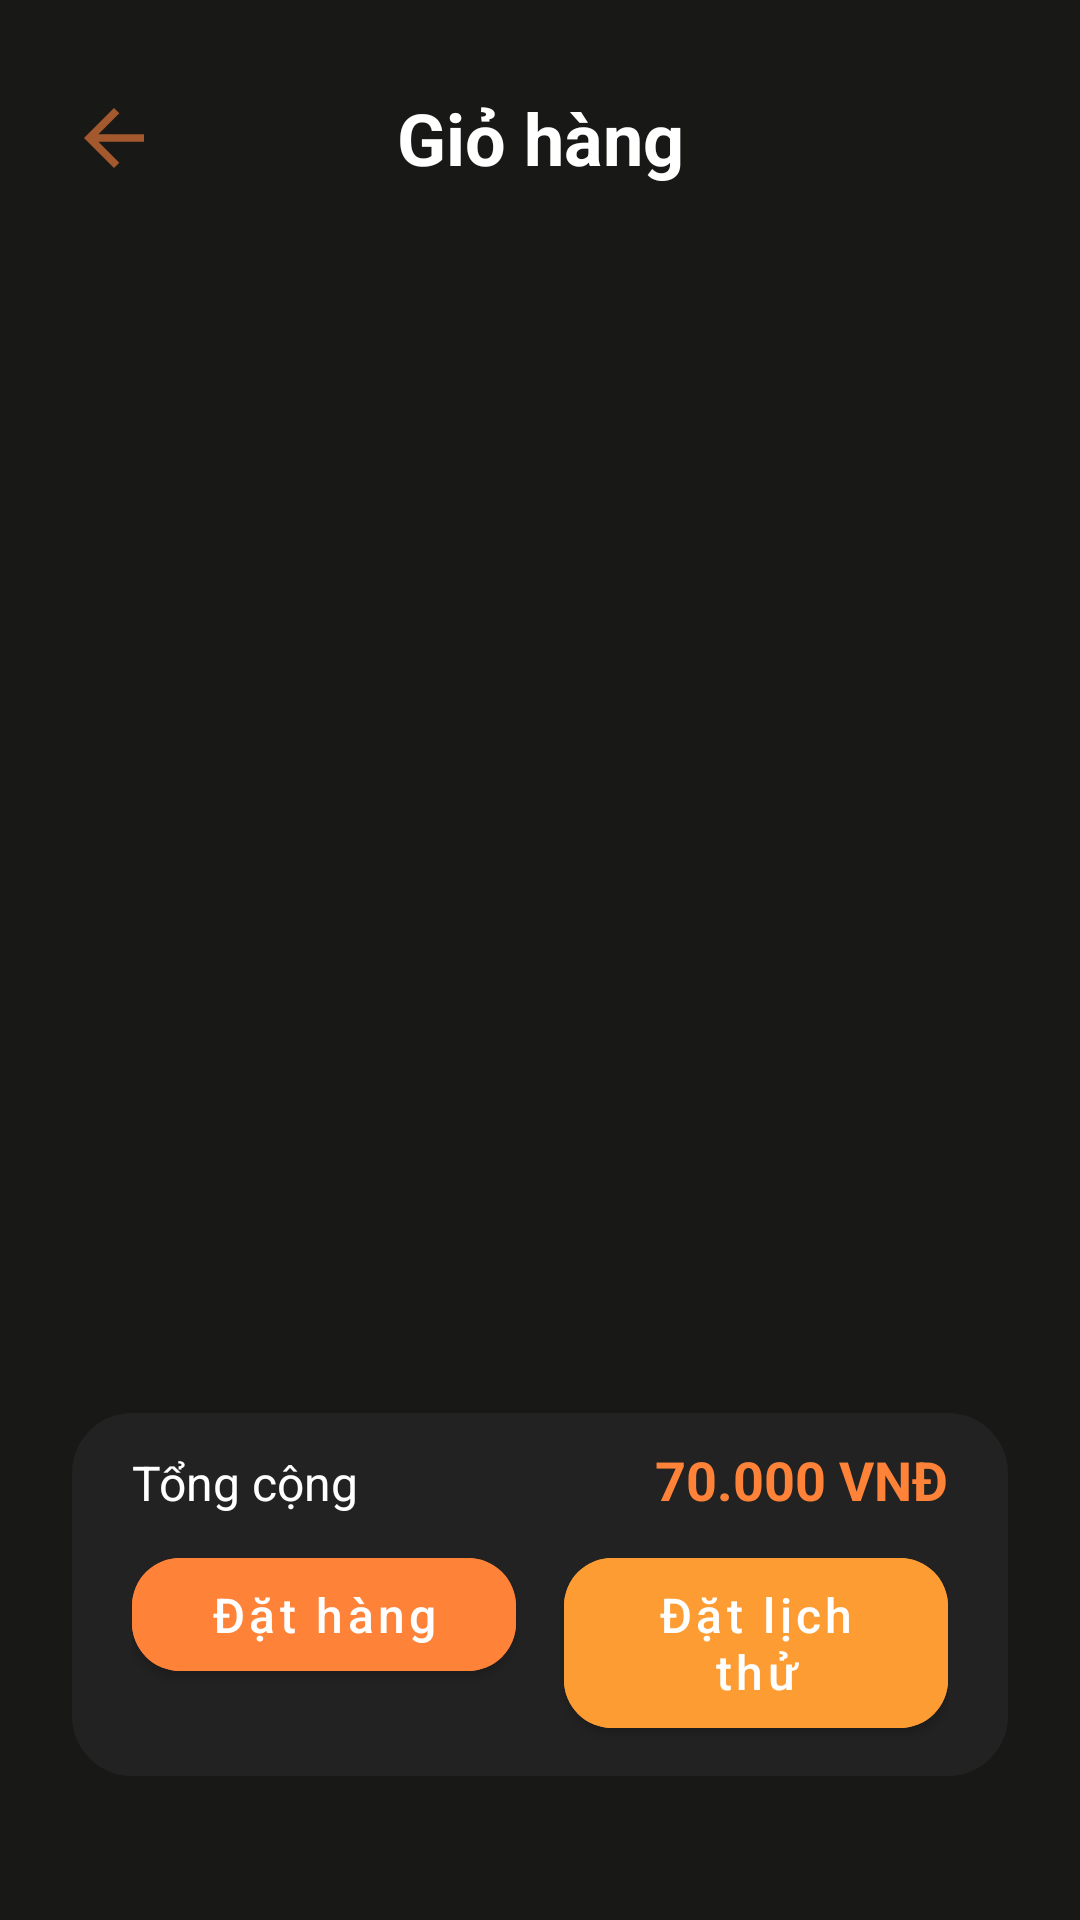

Layout XML and referenced resources for this Android screen:
<!-- AndroidManifest.xml: application theme Jodern -->
<!-- res/layout/fragment_cart.xml -->
<?xml version="1.0" encoding="utf-8"?>
<FrameLayout xmlns:android="http://schemas.android.com/apk/res/android"
    xmlns:app="http://schemas.android.com/apk/res-auto"
    xmlns:tools="http://schemas.android.com/tools"
    android:id="@+id/cartParentView"
    android:layout_width="match_parent"
    android:layout_height="match_parent"
    android:background="@drawable/background"
    tools:context=".fragment.CartFragment">

    <LinearLayout
        android:layout_width="match_parent"
        android:layout_height="match_parent"
        android:orientation="vertical">

        <RelativeLayout
            android:layout_width="match_parent"
            android:layout_height="wrap_content"
            android:layout_marginStart="16dp"
            android:layout_marginTop="24dp"
            android:layout_marginEnd="16dp"
            android:layout_marginBottom="8dp"
            android:orientation="horizontal">

            <LinearLayout
                android:layout_width="wrap_content"
                android:layout_height="wrap_content"
                android:layout_marginRight="8dp">

                <ImageButton
                    android:id="@+id/cartBackBtn"
                    android:layout_width="wrap_content"
                    android:layout_height="match_parent"
                    android:background="@drawable/cart_image_shape"
                    android:padding="10dp"
                    android:src="@drawable/ic_back"
                    app:tint="@color/primary_dark" />
            </LinearLayout>

            <TextView
                android:layout_width="match_parent"
                android:layout_height="wrap_content"
                android:layout_centerVertical="true"
                android:text="Giỏ hàng"
                android:textAlignment="center"
                android:textColor="@color/text"
                android:textSize="24sp"
                android:textStyle="bold" />
        </RelativeLayout>

        <LinearLayout
            android:id="@+id/cartLayout"
            android:layout_width="match_parent"
            android:layout_height="match_parent"
            android:layout_marginTop="4dp"
            android:layout_marginBottom="36dp"
            android:gravity="center"
            android:orientation="vertical"
            android:visibility="visible">

            <androidx.recyclerview.widget.RecyclerView
                android:id="@+id/cartRecyclerView"
                android:nestedScrollingEnabled="false"
                android:layout_width="match_parent"
                android:layout_height="0dp"
                android:layout_marginLeft="24dp"
                android:layout_marginRight="24dp"
                android:layout_marginBottom="8dp"
                android:layout_weight="1"
                android:paddingBottom="5dp" />

            <LinearLayout
                android:id="@+id/cartSummaryWrapper"
                android:layout_width="match_parent"
                android:layout_height="wrap_content"
                android:layout_alignParentBottom="true"
                android:layout_marginStart="24dp"
                android:layout_marginTop="4dp"
                android:layout_marginEnd="24dp"
                android:layout_marginBottom="12dp"
                android:background="@drawable/shape_cart_sum_container"
                android:orientation="vertical"
                android:paddingLeft="20dp"
                android:paddingTop="10dp"
                android:paddingRight="20dp"
                android:paddingBottom="10dp">

                <LinearLayout
                    android:layout_width="match_parent"
                    android:layout_height="wrap_content"
                    android:orientation="horizontal">

                    <TextView
                        android:layout_width="wrap_content"
                        android:layout_height="wrap_content"
                        android:text="@string/sub_total"
                        android:textColor="@color/text"
                        android:textSize="16sp" />

                    <TextView
                        android:id="@+id/cartSubTotalText"
                        android:layout_width="0dp"
                        android:layout_height="wrap_content"
                        android:layout_weight="1"
                        android:text="70.000 VNĐ"
                        android:textAlignment="viewEnd"
                        android:textColor="@color/primary_dark"
                        android:textSize="18sp"
                        android:textStyle="bold" />
                </LinearLayout>

                <LinearLayout
                    android:layout_marginTop="8dp"
                    android:layout_width="match_parent"
                    android:layout_height="wrap_content"
                    android:orientation="horizontal">

                    <com.google.android.material.button.MaterialButton
                        android:id="@+id/cartOrderBtn"
                        android:layout_width="0dp"
                        android:layout_height="wrap_content"
                        android:layout_weight="1"
                        android:backgroundTint="@color/primary_dark"
                        android:layout_marginEnd="8dp"
                        android:paddingTop="8dp"
                        android:paddingBottom="8dp"
                        android:text="Đặt hàng"
                        android:textAllCaps="false"
                        android:textSize="16sp"
                        app:cornerRadius="16dp" />

                    <com.google.android.material.button.MaterialButton
                        android:id="@+id/cartAppointBtn"
                        android:layout_width="0dp"
                        android:layout_height="wrap_content"
                        android:layout_weight="1"
                        android:backgroundTint="@color/primary"
                        android:layout_marginStart="8dp"
                        android:paddingTop="8dp"
                        android:paddingBottom="8dp"
                        android:text="Đặt lịch thử"
                        android:textAllCaps="false"
                        android:textSize="16sp"
                        app:cornerRadius="16dp" />

                </LinearLayout>
            </LinearLayout>

        </LinearLayout>

        <LinearLayout
            android:id="@+id/cartEmptyWrapper"
            android:layout_width="match_parent"
            android:layout_height="match_parent"
            android:paddingBottom="80dp"
            android:gravity="center"
            android:orientation="vertical"
            android:visibility="gone">

            <LinearLayout
                android:layout_width="match_parent"
                android:layout_height="wrap_content"
                android:layout_marginLeft="100dp"
                android:layout_marginRight="100dp"
                android:layout_marginBottom="8dp">

                <ImageView
                    android:id="@+id/searchImageView"
                    android:layout_width="match_parent"
                    android:layout_height="wrap_content"
                    android:adjustViewBounds="true"
                    android:src="@drawable/empty_cart" />
            </LinearLayout>

            <TextView
                android:id="@+id/searchTextView"
                android:layout_width="wrap_content"
                android:layout_height="wrap_content"
                android:layout_gravity="center"
                android:text="Giỏ hàng của bạn đang trống"
                android:textColor="@color/primary"
                android:textSize="16sp"
                android:textStyle="bold" />

            <com.google.android.material.button.MaterialButton
                android:id="@+id/cartGoToShop"
                android:layout_width="wrap_content"
                android:layout_height="wrap_content"
                android:backgroundTint="@color/primary"
                android:layout_marginTop="4dp"
                android:paddingTop="8dp"
                android:paddingBottom="8dp"
                android:text="Đi mua thôi!"
                android:textAllCaps="false"
                android:textSize="16sp"
                app:cornerRadius="16dp" />
        </LinearLayout>
    </LinearLayout>

    <LinearLayout
        android:id="@+id/cartLoadingWrapper"
        android:layout_width="match_parent"
        android:layout_height="match_parent"
        android:background="@drawable/shape_overlay"
        android:gravity="center"
        android:visibility="gone">

        <ProgressBar
            android:layout_width="75dp"
            android:layout_height="75dp"
            android:indeterminate="true"
            android:indeterminateTint="@color/primary" />

    </LinearLayout>
</FrameLayout>
<!-- resources referenced by this layout -->
<resources>
  <color name="primary">#FE9C34</color>
  <color name="primary_dark">#FF8239</color>
  <color name="text">#fff</color>
  <!-- drawable background (drawable) -->
  <?xml version="1.0" encoding="utf-8"?>
  <shape xmlns:android="http://schemas.android.com/apk/res/android" android:shape="rectangle">
      <solid android:color="@color/dark" />
  </shape>
  <!-- drawable empty_cart: png bitmap (drawable, 65173 bytes) -->
  <!-- drawable ic_back (drawable-anydpi) -->
  <vector xmlns:android="http://schemas.android.com/apk/res/android"
      android:width="24dp"
      android:height="24dp"
      android:viewportWidth="24"
      android:viewportHeight="24"
      android:tint="#333333"
      android:alpha="0.6"
      android:autoMirrored="true">
    <group android:scaleX="1.25"
        android:scaleY="1.25"
        android:translateX="-3"
        android:translateY="-3">
      <path
          android:fillColor="@android:color/white"
          android:pathData="M20,11H7.83l5.59,-5.59L12,4l-8,8 8,8 1.41,-1.41L7.83,13H20v-2z"/>
    </group>
  </vector>
  <!-- drawable shape_cart_sum_container (drawable-hdpi) -->
  <?xml version="1.0" encoding="utf-8"?>
  <shape xmlns:android="http://schemas.android.com/apk/res/android" android:shape="rectangle">
  
  
  
  
  
      <solid android:color="@color/dark_gray" />
  
      <corners
          android:bottomLeftRadius="20dp"
          android:bottomRightRadius="20dp"
          android:topLeftRadius="20dp"
          android:topRightRadius="20dp" />
  </shape>
  <!-- drawable shape_overlay (drawable) -->
  <?xml version="1.0" encoding="utf-8"?>
  <shape xmlns:android="http://schemas.android.com/apk/res/android" android:shape="rectangle">
  
          <solid android:color="#fff" />
  
  </shape>
  <string name="sub_total">Tổng cộng</string>
  <style name="Jodern" parent="Theme.MaterialComponents.Light.NoActionBar">
          <item name="colorPrimary">@color/primary_dark</item>
          <item name="colorPrimaryDark">@color/dark</item>
  
          
          <item name="colorSecondary">@color/primary_light</item>
  
  
  
          
  
          <item name="android:windowDisablePreview">true</item>
  
          <item name="android:listViewStyle">@style/Widget.MyTheme.ListView</item>
          <item name="android:scrollViewStyle">@style/Widget.MyTheme.ScrollView</item>
      </style>
  <color name="dark">#181817</color>
  <color name="dark_gray">#222222</color>
  <color name="primary_light">#FB8945</color>
  <style name="Widget.MyTheme.ListView" parent="android:Widget.ListView">
          <item name="android:overScrollMode">never</item>
      </style>
  <style name="Widget.MyTheme.ScrollView" parent="android:Widget.ScrollView">
          <item name="android:overScrollMode">never</item>
      </style>
</resources>
